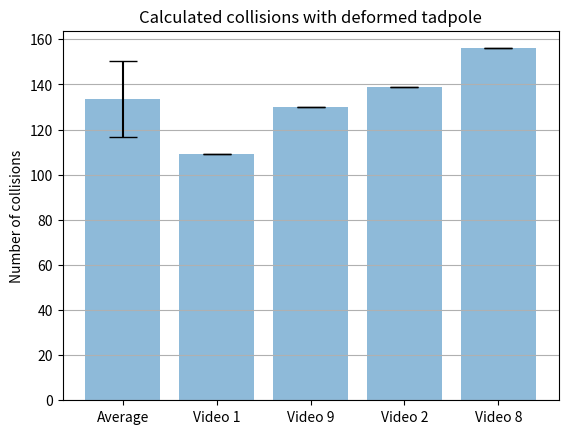

Here is the Python script that generated this plot:
import numpy as np
import matplotlib.pyplot as plt
# [redacted]
'''
collis = [0.875, 0.652, 0.6985, 0.746]
#collis_mean = np.mean(collis)
#collis_std = np.std(collis)

# Define labels, positions, bar heights and error bar heights
labels = ['200/2000 baseline \n n = 1', '620/1159 baseline \n n = 1', '620/1159 final \n n = 4', '620/2000 \n n = 4']
x_pos = np.arange(len(labels))
CTEs = [collis[0], collis[1], collis[2], collis[3]]
error = [0, 0, 0.283, 0.374]

# Build the plot
fig, ax = plt.subplots()
ax.bar(x_pos, CTEs,
       yerr=error,
       align='center',
       alpha=0.5,
       ecolor='black',
       capsize=10)
ax.set_ylabel('Identity loss errors per minute')
ax.set_xticks(x_pos)
ax.set_xticklabels(labels)
ax.set_title('Identity loss errors per minute for each profile')
ax.yaxis.grid(True)
plt.show()
'''
'''
collis = []
#collis_mean = np.mean(collis)
#collis_std = np.std(collis)

# Define labels, positions, bar heights and error bar heights
labels = ['Average', 'Video 1', 'Video 2', 'Video 3', 'Video 4']
x_pos = np.arange(len(labels))
CTEs = [collis[0], collis[1], collis[2], collis[3]]
error = [0, 0, 0.283, 0.374]

# Build the plot
fig, ax = plt.subplots()
ax.bar(x_pos, CTEs,
       yerr=error,
       align='center',
       alpha=0.5,
       ecolor='black',
       capsize=10)
ax.set_ylabel('Identity loss errors per minute')
ax.set_xticks(x_pos)
ax.set_xticklabels(labels)
ax.set_title('Identity loss errors per minute for each profile')
ax.yaxis.grid(True)
plt.show()
'''
#collis = [153/38, 196/36, 174/36, 233/38]
collis = [109, 130, 139, 156]
collis_mean = np.mean(collis)
collis_std = np.std(collis)

# Define labels, positions, bar heights and error bar heights
labels = ['Average', 'Video 1', 'Video 9', 'Video 2', 'Video 8']
x_pos = np.arange(len(labels))
CTEs = [collis_mean, collis[0], collis[1], collis[2], collis[3]]
error = [collis_std, 0, 0, 0, 0]

# Build the plot
fig, ax = plt.subplots()
ax.bar(x_pos, CTEs,
       yerr=error,
       align='center',
       alpha=0.5,
       ecolor='black',
       capsize=10)
ax.set_ylabel('Number of collisions')
ax.set_xticks(x_pos)
ax.set_xticklabels(labels)
ax.set_title('Calculated collisions with deformed tadpole')
ax.yaxis.grid(True)
plt.show()

#collis = [0.875, 0.652, 0.6985, 0.746]
#collis_mean = np.mean(collis)
#collis_std = np.std(collis)
'''
truths = [57, 49, 49, 39]
befores = [91, 98, 78, 66]
latests = [66, 58, 67, 40]
truth_mean = np.mean(truths)
truth_std = np.std(truths)
bef_mean = np.mean(befores)
bef_std = np.std(befores)
lat_mean = np.mean(latests)
lat_std = np.std(latests)

# Define labels, positions, bar heights and error bar heights
labels = ['Observed collisions', 'Identified collisions \n Before filtering', 'Identified collisions \n After filtering']
x_pos = np.arange(len(labels))
CTEs = [truth_mean, bef_mean, lat_mean]
error = [truth_std, bef_std, lat_std]

# Build the plot
fig, ax = plt.subplots()
ax.bar(x_pos, CTEs,
       yerr=error,
       align='center',
       alpha=0.5,
       ecolor='black',
       capsize=10)
ax.set_ylabel('Number of collisions with deformed tadpole')
ax.set_xticks(x_pos)
ax.set_xticklabels(labels)
ax.set_title('Accuracy of collision identification script with filtering (n = 4 videos)')
ax.yaxis.grid(True)
#fig.text(0.5, 0, "n = 4 videos", ha='center')
plt.show()
'''